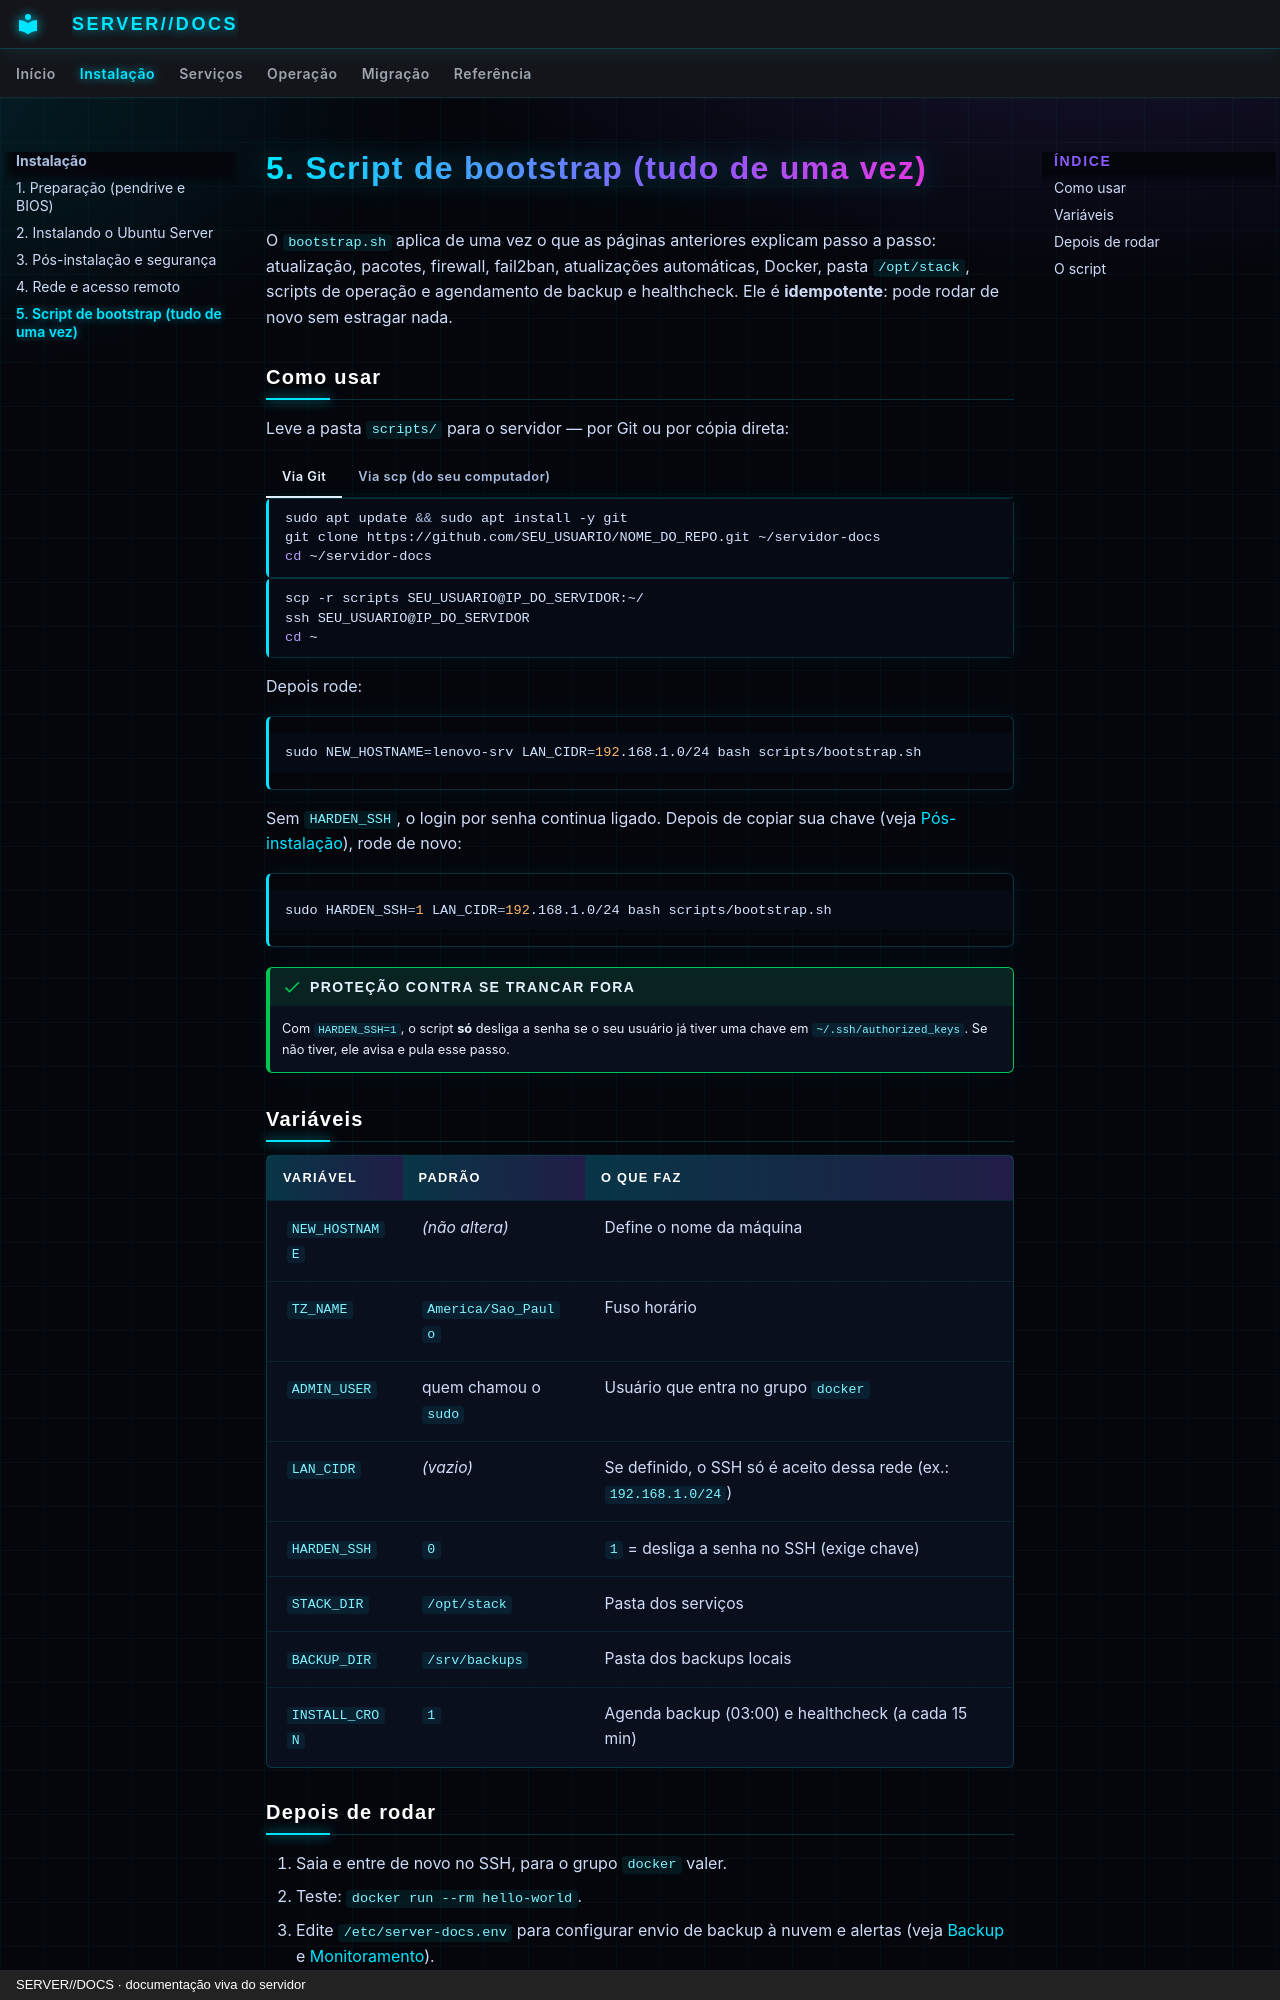

repository: SENSEI620/SENSE1-SERVER-DOCS · page: instalacao/bootstrap/index.html · generator: mkdocs · copyright: SERVER//DOCS · documentação viva do servidor

# 5. Script de bootstrap (tudo de uma vez)

O `bootstrap.sh` aplica de uma vez o que as páginas anteriores explicam passo a passo: atualização,
pacotes, firewall, fail2ban, atualizações automáticas, Docker, pasta `/opt/stack`, scripts de operação
e agendamento de backup e healthcheck. Ele é **idempotente**: pode rodar de novo sem estragar nada.

## Como usar

Leve a pasta `scripts/` para o servidor — por Git ou por cópia direta:

=== "Via Git"

    ```bash
    sudo apt update && sudo apt install -y git
    git clone https://github.com/SEU_USUARIO/NOME_DO_REPO.git ~/servidor-docs
    cd ~/servidor-docs
    ```

=== "Via scp (do seu computador)"

    ```bash
    scp -r scripts SEU_USUARIO@IP_DO_SERVIDOR:~/
    ssh SEU_USUARIO@IP_DO_SERVIDOR
    cd ~
    ```

Depois rode:

```bash
sudo NEW_HOSTNAME=lenovo-srv LAN_CIDR=192.168.1.0/24 bash scripts/bootstrap.sh
```

Sem `HARDEN_SSH`, o login por senha continua ligado. Depois de copiar sua chave
(veja [Pós-instalação](pos-instalacao.md#3-entrar-por-chave-ssh-no-seu-computador)), rode de novo:

```bash
sudo HARDEN_SSH=1 LAN_CIDR=192.168.1.0/24 bash scripts/bootstrap.sh
```

!!! success "Proteção contra se trancar fora"
    Com `HARDEN_SSH=1`, o script **só** desliga a senha se o seu usuário já tiver uma chave em
    `~/.ssh/authorized_keys`. Se não tiver, ele avisa e pula esse passo.

## Variáveis

| Variável | Padrão | O que faz |
|---|---|---|
| `NEW_HOSTNAME` | *(não altera)* | Define o nome da máquina |
| `TZ_NAME` | `America/Sao_Paulo` | Fuso horário |
| `ADMIN_USER` | quem chamou o `sudo` | Usuário que entra no grupo `docker` |
| `LAN_CIDR` | *(vazio)* | Se definido, o SSH só é aceito dessa rede (ex.: `192.168.1.0/24`) |
| `HARDEN_SSH` | `0` | `1` = desliga a senha no SSH (exige chave) |
| `STACK_DIR` | `/opt/stack` | Pasta dos serviços |
| `BACKUP_DIR` | `/srv/backups` | Pasta dos backups locais |
| `INSTALL_CRON` | `1` | Agenda backup (03:00) e healthcheck (a cada 15 min) |
